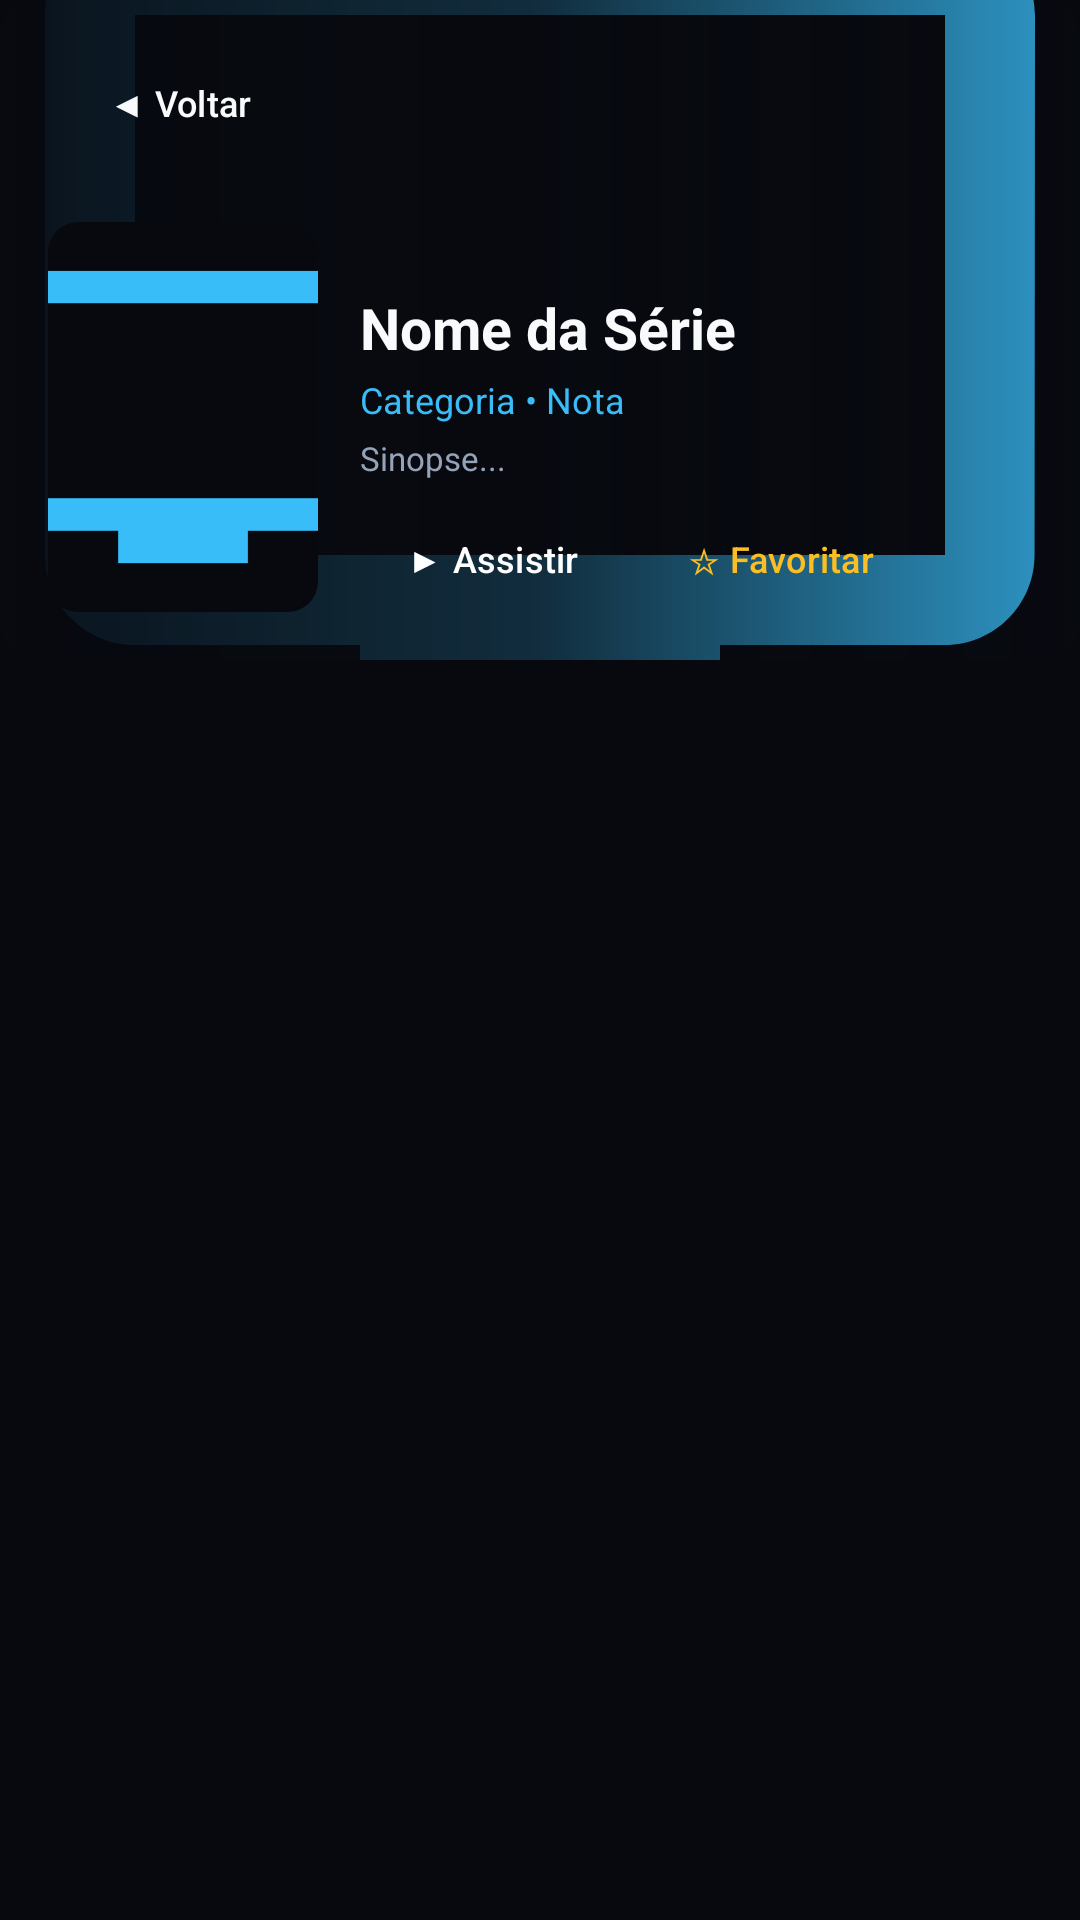

Android layout source for this screen:
<!-- AndroidManifest.xml: application theme Theme.NovaTV -->
<!-- res/layout/activity_series_detail.xml -->
<?xml version="1.0" encoding="utf-8"?>
<LinearLayout xmlns:android="http://schemas.android.com/apk/res/android"
    android:layout_width="match_parent"
    android:layout_height="match_parent"
    android:background="@color/bg_cinema"
    android:fitsSystemWindows="true"
    android:orientation="vertical">

    
    <FrameLayout
        android:layout_width="match_parent"
        android:layout_height="220dp">

        <ImageView
            android:id="@+id/iv_series_backdrop"
            android:layout_width="match_parent"
            android:layout_height="match_parent"
            android:contentDescription="Fundo"
            android:scaleType="centerCrop"
            android:src="@drawable/ic_tv_logo" />

        <View
            android:layout_width="match_parent"
            android:layout_height="match_parent"
            android:background="@drawable/bg_hero_gradient" />

        <LinearLayout
            android:layout_width="match_parent"
            android:layout_height="match_parent"
            android:orientation="vertical"
            android:padding="16dp">

            <Button
                android:id="@+id/btn_back"
                style="@style/Widget.Material3.Button.TextButton"
                android:layout_width="wrap_content"
                android:layout_height="36dp"
                android:background="@drawable/selector_cinema_button"
                android:focusable="true"
                android:paddingHorizontal="12dp"
                android:text="◀ Voltar"
                android:textColor="@color/text_primary"
                android:textSize="12sp" />

            <LinearLayout
                android:layout_width="match_parent"
                android:layout_height="0dp"
                android:layout_marginTop="10dp"
                android:layout_weight="1"
                android:gravity="bottom"
                android:orientation="horizontal">

                <ImageView
                    android:id="@+id/iv_series_poster"
                    android:layout_width="90dp"
                    android:layout_height="130dp"
                    android:background="@drawable/bg_poster_rounded"
                    android:clipToOutline="true"
                    android:contentDescription="Capa"
                    android:scaleType="centerCrop"
                    android:src="@drawable/ic_tv_logo" />

                <LinearLayout
                    android:layout_width="0dp"
                    android:layout_height="wrap_content"
                    android:layout_marginStart="14dp"
                    android:layout_weight="1"
                    android:orientation="vertical">

                    <TextView
                        android:id="@+id/tv_series_title"
                        android:layout_width="match_parent"
                        android:layout_height="wrap_content"
                        android:ellipsize="end"
                        android:maxLines="2"
                        android:text="Nome da Série"
                        android:textColor="@color/text_primary"
                        android:textSize="19sp"
                        android:textStyle="bold" />

                    <TextView
                        android:id="@+id/tv_series_meta"
                        android:layout_width="match_parent"
                        android:layout_height="wrap_content"
                        android:layout_marginTop="3dp"
                        android:ellipsize="end"
                        android:maxLines="1"
                        android:text="Categoria • Nota"
                        android:textColor="@color/accent_cyan"
                        android:textSize="12sp" />

                    <TextView
                        android:id="@+id/tv_series_plot"
                        android:layout_width="match_parent"
                        android:layout_height="wrap_content"
                        android:layout_marginTop="4dp"
                        android:ellipsize="end"
                        android:maxLines="2"
                        android:text="Sinopse..."
                        android:textColor="@color/text_secondary"
                        android:textSize="11sp" />

                    <LinearLayout
                        android:layout_width="match_parent"
                        android:layout_height="wrap_content"
                        android:layout_marginTop="8dp"
                        android:orientation="horizontal">

                        <Button
                            android:id="@+id/btn_resume_series"
                            style="@style/Widget.Material3.Button.TextButton"
                            android:layout_width="wrap_content"
                            android:layout_height="36dp"
                            android:layout_marginEnd="8dp"
                            android:background="@drawable/selector_cinema_button"
                            android:focusable="true"
                            android:paddingHorizontal="14dp"
                            android:text="▶ Assistir"
                            android:textColor="#FFFFFF"
                            android:textSize="12sp" />

                        <Button
                            android:id="@+id/btn_fav_series"
                            style="@style/Widget.Material3.Button.TextButton"
                            android:layout_width="wrap_content"
                            android:layout_height="36dp"
                            android:background="@drawable/selector_cinema_button"
                            android:focusable="true"
                            android:paddingHorizontal="12dp"
                            android:text="☆ Favoritar"
                            android:textColor="@color/accent_gold"
                            android:textSize="12sp" />
                    </LinearLayout>
                </LinearLayout>
            </LinearLayout>
        </LinearLayout>
    </FrameLayout>

    
    <androidx.recyclerview.widget.RecyclerView
        android:id="@+id/rv_seasons"
        android:layout_width="match_parent"
        android:layout_height="48dp"
        android:orientation="horizontal"
        android:paddingHorizontal="12dp"
        android:paddingTop="6dp" />

    <ProgressBar
        android:id="@+id/progress_loading"
        android:layout_width="wrap_content"
        android:layout_height="wrap_content"
        android:layout_gravity="center"
        android:layout_marginTop="24dp"
        android:indeterminateTint="@color/accent_cyan"
        android:visibility="visible" />

    
    <androidx.recyclerview.widget.RecyclerView
        android:id="@+id/rv_episodes"
        android:layout_width="match_parent"
        android:layout_height="0dp"
        android:layout_weight="1"
        android:clipToPadding="false"
        android:padding="12dp" />

</LinearLayout>
<!-- resources referenced by this layout -->
<resources>
  <color name="accent_cyan">#38BDF8</color>
  <color name="accent_gold">#FBBF24</color>
  <color name="bg_cinema">#07090F</color>
  <color name="text_primary">#F8FAFC</color>
  <color name="text_secondary">#94A3B8</color>
  <!-- drawable bg_hero_gradient (drawable) -->
  <?xml version="1.0" encoding="utf-8"?>
  <shape xmlns:android="http://schemas.android.com/apk/res/android" android:shape="rectangle">
      <gradient
          android:angle="0"
          android:centerColor="#CC07090F"
          android:endColor="#3307090F"
          android:startColor="#F207090F" />
      <corners android:radius="14dp" />
  </shape>
  <!-- drawable bg_poster_rounded (drawable) -->
  <?xml version="1.0" encoding="utf-8"?>
  <shape xmlns:android="http://schemas.android.com/apk/res/android" android:shape="rectangle">
      <solid android:color="#07090F" />
      <corners android:radius="10dp" />
  </shape>
  <!-- drawable ic_tv_logo (drawable) -->
  <vector xmlns:android="http://schemas.android.com/apk/res/android"
      android:width="24dp"
      android:height="24dp"
      android:viewportWidth="24"
      android:viewportHeight="24">
      <path
          android:fillColor="#38BDF8"
          android:pathData="M21,3L3,3c-1.1,0 -2,0.9 -2,2v12c0,1.1 0.9,2 2,2h5v2h8v-2h5c1.1,0 1.99,-0.9 1.99,-2L23,5c0,-1.1 -0.9,-2 -2,-2zM21,17L3,17L3,5h18v12z" />
  </vector>
  <!-- drawable selector_cinema_button (drawable) -->
  <?xml version="1.0" encoding="utf-8"?>
  <selector xmlns:android="http://schemas.android.com/apk/res/android">
      <item android:state_focused="true">
          <shape android:shape="rectangle">
              <solid android:color="#0284C7" />
              <stroke android:width="3dp" android:color="#FACC15" />
              <corners android:radius="12dp" />
          </shape>
      </item>
      <item android:state_selected="true">
          <shape android:shape="rectangle">
              <solid android:color="#1D4ED8" />
              <stroke android:width="2dp" android:color="#38BDF8" />
              <corners android:radius="12dp" />
          </shape>
      </item>
      <item android:state_pressed="true">
          <shape android:shape="rectangle">
              <solid android:color="#1E40AF" />
              <stroke android:width="2dp" android:color="#FFFFFF" />
              <corners android:radius="12dp" />
          </shape>
      </item>
      <item>
          <shape android:shape="rectangle">
              <solid android:color="#182033" />
              <stroke android:width="1dp" android:color="#2E3C5C" />
              <corners android:radius="12dp" />
          </shape>
      </item>
  </selector>
  <style name="Theme.NovaTV" parent="Theme.Material3.Dark.NoActionBar">
          <item name="colorPrimary">@color/accent_primary</item>
          <item name="colorSecondary">@color/accent_cyan</item>
          <item name="materialButtonStyle">@style/NovaTvButton</item>
          <item name="android:windowBackground">@color/bg_cinema</item>
          <item name="android:statusBarColor">@color/bg_cinema</item>
          <item name="android:navigationBarColor">@color/bg_cinema</item>
      </style>
  <color name="accent_primary">#3B82F6</color>
  <style name="NovaTvButton" parent="Widget.Material3.Button.TextButton">
          <item name="backgroundTint">@null</item>
          <item name="android:textAllCaps">false</item>
          <item name="android:minWidth">0dp</item>
          <item name="android:minHeight">0dp</item>
      </style>
</resources>
